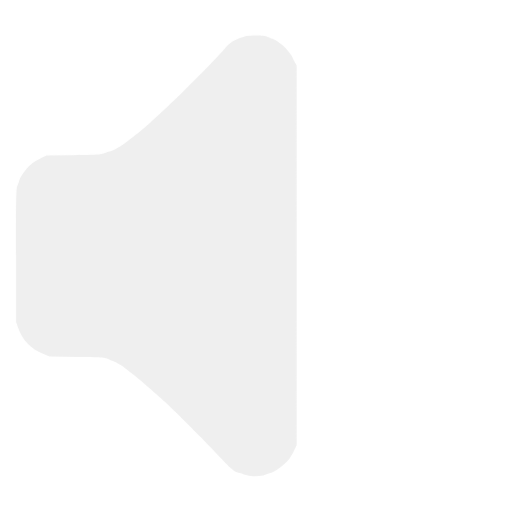
t = 0.00 s
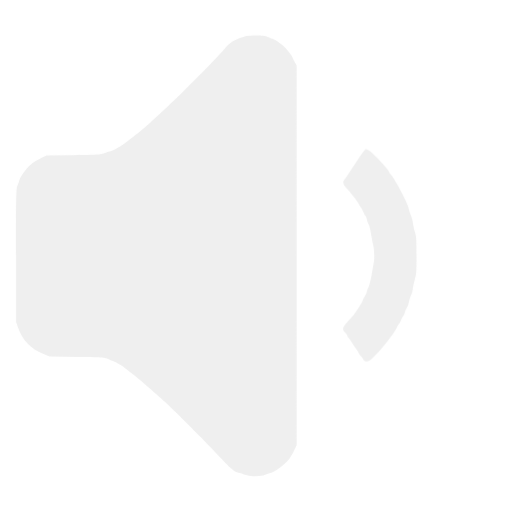
t = 0.50 s
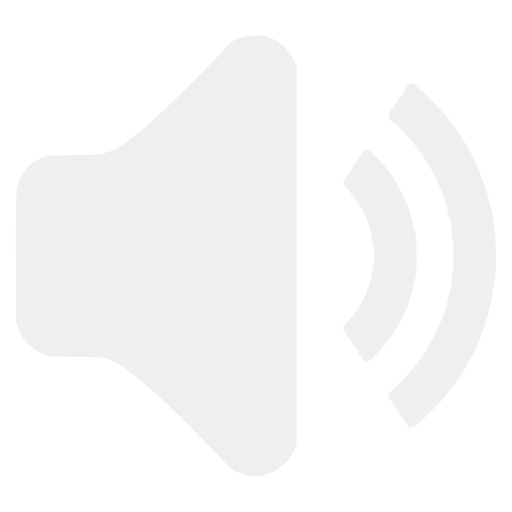
t = 1.00 s
t = 1.50 s: frame unchanged from t = 1.00 s, image omitted
t = 2.00 s: frame unchanged from t = 1.00 s, image omitted
t = 2.50 s: frame unchanged from t = 0.50 s, image omitted

The animated SVG that drew these frames (rendered in a browser with its animation timeline set to each time). Animation: 3 CSS @keyframes rules; one cycle of 3.00 s, repeats indefinitely.

<svg xmlns="http://www.w3.org/2000/svg" id="audio" width="100%" height="100%" shape-rendering="geometricPrecision" text-rendering="geometricPrecision" version="1.1" viewBox="0 0 700 700"><style id="sound">@keyframes speaker_wrapper__ts{0%,36.666667%,50%,63.333333%{transform:translate(213.75px,349.749032px) scale(1,1)}43.333333%,56.666667%{transform:translate(213.75px,349.749032px) scale(1.05,1.05)}}@keyframes soundwave1_f_o{0%,16.666667%,83.333333%{fill-opacity:0}33.333333%,66.666667%{fill-opacity:1}}@keyframes soundwave2_f_o{0%{fill-opacity:0}16.666667%,83.333333%{fill-opacity:1}}#speaker_wrapper{animation:speaker_wrapper__ts 3000ms linear infinite normal forwards}#soundwave1{animation:soundwave1_f_o 3000ms linear infinite normal forwards}#soundwave2{animation:soundwave2_f_o 3000ms linear infinite normal forwards}</style><g id="speaker_wrapper" transform="translate(213.75 349.749)"><path id="speaker" fill="#efefef" stroke="none" stroke-width=".1" d="M366.9 50.9c2.2 1.2 4.6 2.1 5.3 2.1 1.9 0 10.8 5.8 15.6 10.2 4 3.6 12.2 14 12.2 15.5 0 .5 1.2 3.1 2.8 5.8l2.7 5v519.2l-2.8 5.9c-3.2 6.7-3.2 6.7-6.8 12.1-4.8 7.1-19.6 18.5-25.8 19.8-1.8.4-5.2 1.6-7.5 2.6-6.3 2.9-19.4 2.6-29.2-.6-4.2-1.4-8-2.5-8.5-2.5-3.1 0-13.1-8.5-22.6-19.2-13.3-14.9-60.1-62.1-76.8-77.4-13.4-12.3-37.9-33.4-44-37.9-4.4-3.2-10.2-7.8-12.5-9.9-.8-.7-3.1-2.1-5-3.1s-4.2-2.3-5-3c-.8-.7-3.5-1.8-5.9-2.5-2.4-.6-5.6-1.9-7-2.8-2.2-1.5-7.4-1.8-40.6-2.3l-38-.6-8.9-3.7c-16.5-6.8-27.6-18.2-33.7-34.9l-2.9-8.1v-91.5c0-86.3.1-91.8 1.9-95.6 1-2.2 2.1-5.4 2.5-7 .4-1.7 1.9-4.8 3.4-7 7.9-11.8 14.3-17.5 26.7-23.5l7-3.4 37-.6c32.5-.5 37.5-.8 41-2.3 2.2-1 6-2.3 8.5-2.8 2.5-.6 5.6-1.8 7-2.7 1.4-.9 4.1-2.5 6-3.4 1.9-1 5.4-3.2 7.7-5 13.6-10.5 16.1-12.5 19.3-15.1 7.4-6 13.5-11.3 16-13.7 1.4-1.4 4.5-4.2 7-6.4 20.2-17.4 79.4-76.5 94.1-93.9 6.6-7.8 10.2-10.4 20.9-14.7 7.8-3.2 13-3.9 24.7-3.5 7.7.3 11.1.9 14.2 2.4z" transform="translate(-213.75 -349.749)"/></g><path id="soundwave1" fill="#efefef" fill-opacity="0" stroke="none" stroke-width=".1" d="M572.2 120.1c15.5 13 38.6 37.9 48 51.9 1 1.4 3.1 4.3 4.7 6.5 1.7 2.2 4 5.6 5.1 7.5 1.2 1.9 3.6 6 5.5 9 1.8 3 4.2 7.4 5.3 9.6 1.1 2.3 2.4 4.4 3 4.8.6.3 1.6 2.3 2.3 4.4.6 2 2 4.7 3 6 1 1.3 2.1 3.7 2.4 5.4.4 1.7 1.8 5.1 3.1 7.6s2.4 5.2 2.4 6.1c0 .9 1.1 3.7 2.5 6.3 1.3 2.5 2.7 6.6 3.1 9 .4 2.3 1.5 5.9 2.5 7.9.9 1.9 2.3 6.4 2.9 10 .6 3.5 2 8.9 3 11.9s2.1 8.9 2.5 13c.3 4.1 1.5 12.1 2.6 17.8 2.5 13.5 2.8 54.6.4 66.9-.8 4.3-2.2 13.1-3 19.5-.8 6.4-2.1 13.4-3 15.4-.8 2-2 6.6-2.5 10.1-.6 3.6-1.9 8.2-2.9 10.2s-2.1 5.6-2.5 7.9c-.4 2.4-1.8 6.5-3.1 9-1.4 2.6-2.5 5.4-2.5 6.2 0 .8-1.4 4.2-3 7.5s-3 6.7-3 7.6c0 .8-1.1 3-2.5 4.9-1.4 1.9-2.5 4-2.5 4.8 0 .8-.9 2.6-2 4.2-1.1 1.5-3.8 6.3-6.1 10.6-2.3 4.4-4.9 8.8-5.8 9.9-1 1.1-2.2 3.1-2.9 4.5-.6 1.4-2.2 3.8-3.4 5.4-1.3 1.6-5.2 6.8-8.7 11.5-3.4 4.7-8.2 10.8-10.5 13.5-7.1 8.5-33.6 34.4-38.4 37.6-5.2 3.5-9.1 3.6-10.7.5-.5-1.2-2.8-4.7-5-7.9s-4.9-7.2-6-9c-1.1-1.8-3-4.5-4.2-6-1.3-1.6-2.3-3.3-2.3-3.9 0-.6-1.1-2.2-2.4-3.6-3.4-3.7-7.6-12.2-6.8-13.7.4-.7 3.3-3.6 6.6-6.4 7.9-6.9 17.1-16.5 27-28 8-9.5 9-10.8 12.4-16.3.9-1.6 2.9-4.5 4.5-6.4 1.5-2 2.7-4.1 2.7-4.7 0-.6 1.4-2.9 3-5 1.7-2.2 3-4.5 3-5.1 0-.7.8-2.3 1.8-3.6 1.1-1.3 2.4-3.9 3-5.7.6-1.8 2-4.5 3.1-6s2.2-4.4 2.6-6.5c.4-2 1.5-4.7 2.5-6 1-1.3 2.2-4.1 2.6-6.2.4-2.2 1.7-6.2 3-9 1.2-2.7 2.5-7.5 2.9-10.5.4-2.9 1.6-7.4 2.6-9.8 1.2-2.6 2.3-8.9 2.9-15.8.6-6.3 1.4-14.4 2-18.2 1.2-8.6 1.3-31.9 0-39.7-.5-3.3-1.4-11.2-2-17.6-.6-7.2-1.7-13.3-2.9-16-1.1-2.4-2.3-7.1-2.6-10.4-.4-3.3-1.8-8-3.1-10.5s-2.4-5.6-2.4-7c0-1.4-1.4-5.2-3-8.5-1.7-3.3-3-6.5-3-7.3 0-.7-1.1-3-2.5-5s-2.5-4.4-2.5-5.2c0-.9-1.1-3.1-2.5-5s-2.5-3.8-2.5-4.3c0-1.2-6.8-12.4-9.7-16-1.3-1.6-2.3-3.3-2.3-3.9 0-.6-1.2-2.5-2.7-4.3-1.6-1.8-3.6-4.3-4.6-5.6-8.6-11.7-21.8-25.8-33.4-35.8-8.3-7.1-8.3-9.4.3-20.6 3-4 6.4-9.1 8.4-12.8 1.1-2 2.4-3.7 2.9-3.7.4 0 1.3-1.2 2-2.8.7-1.5 2.8-5.1 4.7-8 4.8-7.2 7-7.1 16.6.9z"/><path id="soundwave2" fill="#efefef" fill-opacity="0" stroke="none" stroke-width=".1" d="M504.3 205.6c4.8 2.5 27.7 26.7 27.7 29.3 0 .5.9 2 2 3.3 7.1 8 25 42.4 25 47.9 0 1.2 1.1 4.5 2.4 7.3 1.3 2.8 2.7 7.8 3.1 11.1.3 3.3 1.6 9.1 2.8 13 2 6.4 2.2 9.1 2.2 32 0 22.8-.2 25.6-2.2 32-1.2 3.8-2.5 9.7-2.9 13-.3 3.3-1.5 7.7-2.6 9.8-1 2-2.3 6-2.8 8.8-.5 2.8-1.8 6.3-2.9 7.7-1 1.5-2.2 4.1-2.5 5.9-.4 1.8-1.5 4.2-2.5 5.5-1 1.3-2.4 4-3 6-.7 2.1-1.7 4.1-2.3 4.4-.6.4-1.9 2.5-3 4.8-1 2.2-3.4 6.1-5.3 8.6s-4.3 5.6-5.2 7c-7.8 11.1-22.6 27.5-27 29.9-3.8 2-7.1 1.4-8.7-1.7-.8-1.6-2.2-3.5-3.2-4.3-.9-.8-2.3-2.8-3.1-4.4-.7-1.7-2.9-5-4.8-7.5s-4.3-6.1-5.4-8.1c-1.1-1.9-2.7-4.1-3.5-4.8-.9-.8-1.6-2-1.6-2.7 0-.8-1.3-2.8-3-4.6-4.5-4.6-4-6.8 3.3-15 2.6-2.9 5.8-6.4 7-7.8 1.2-1.4 3.5-4.5 5.1-7 1.6-2.5 4.2-6.4 5.7-8.8 1.6-2.3 2.9-4.9 2.9-5.6 0-.7 1.1-2.9 2.4-4.9 1.3-1.9 2.7-5 3.1-6.8.4-1.9 1.6-5 2.6-7s2.8-9.2 4-16c1.1-6.8 2.6-14.9 3.1-17.9 1-5.9.4-18.4-1.2-24-.6-1.9-1.7-7.9-2.5-13.2-.8-5.4-2.3-11.5-3.3-13.5-1.1-2.1-2.2-5.4-2.6-7.4-.4-2.1-1.3-4.2-2.1-4.9-.8-.6-1.9-2.8-2.6-4.8-.7-2-2.3-5.1-3.6-6.8-1.2-1.7-2.3-3.5-2.3-4.1 0-1.2-11.9-16.4-17-21.8-5.2-5.3-5.9-8.6-2.9-12.4 1.3-1.5 3.2-4.1 4.1-5.7 1.9-3.1 5.8-9 14.5-21.9 6.9-10.1 9.5-13.5 10.4-13.5.6 0 2.4.7 4.2 1.6z"/></svg>
